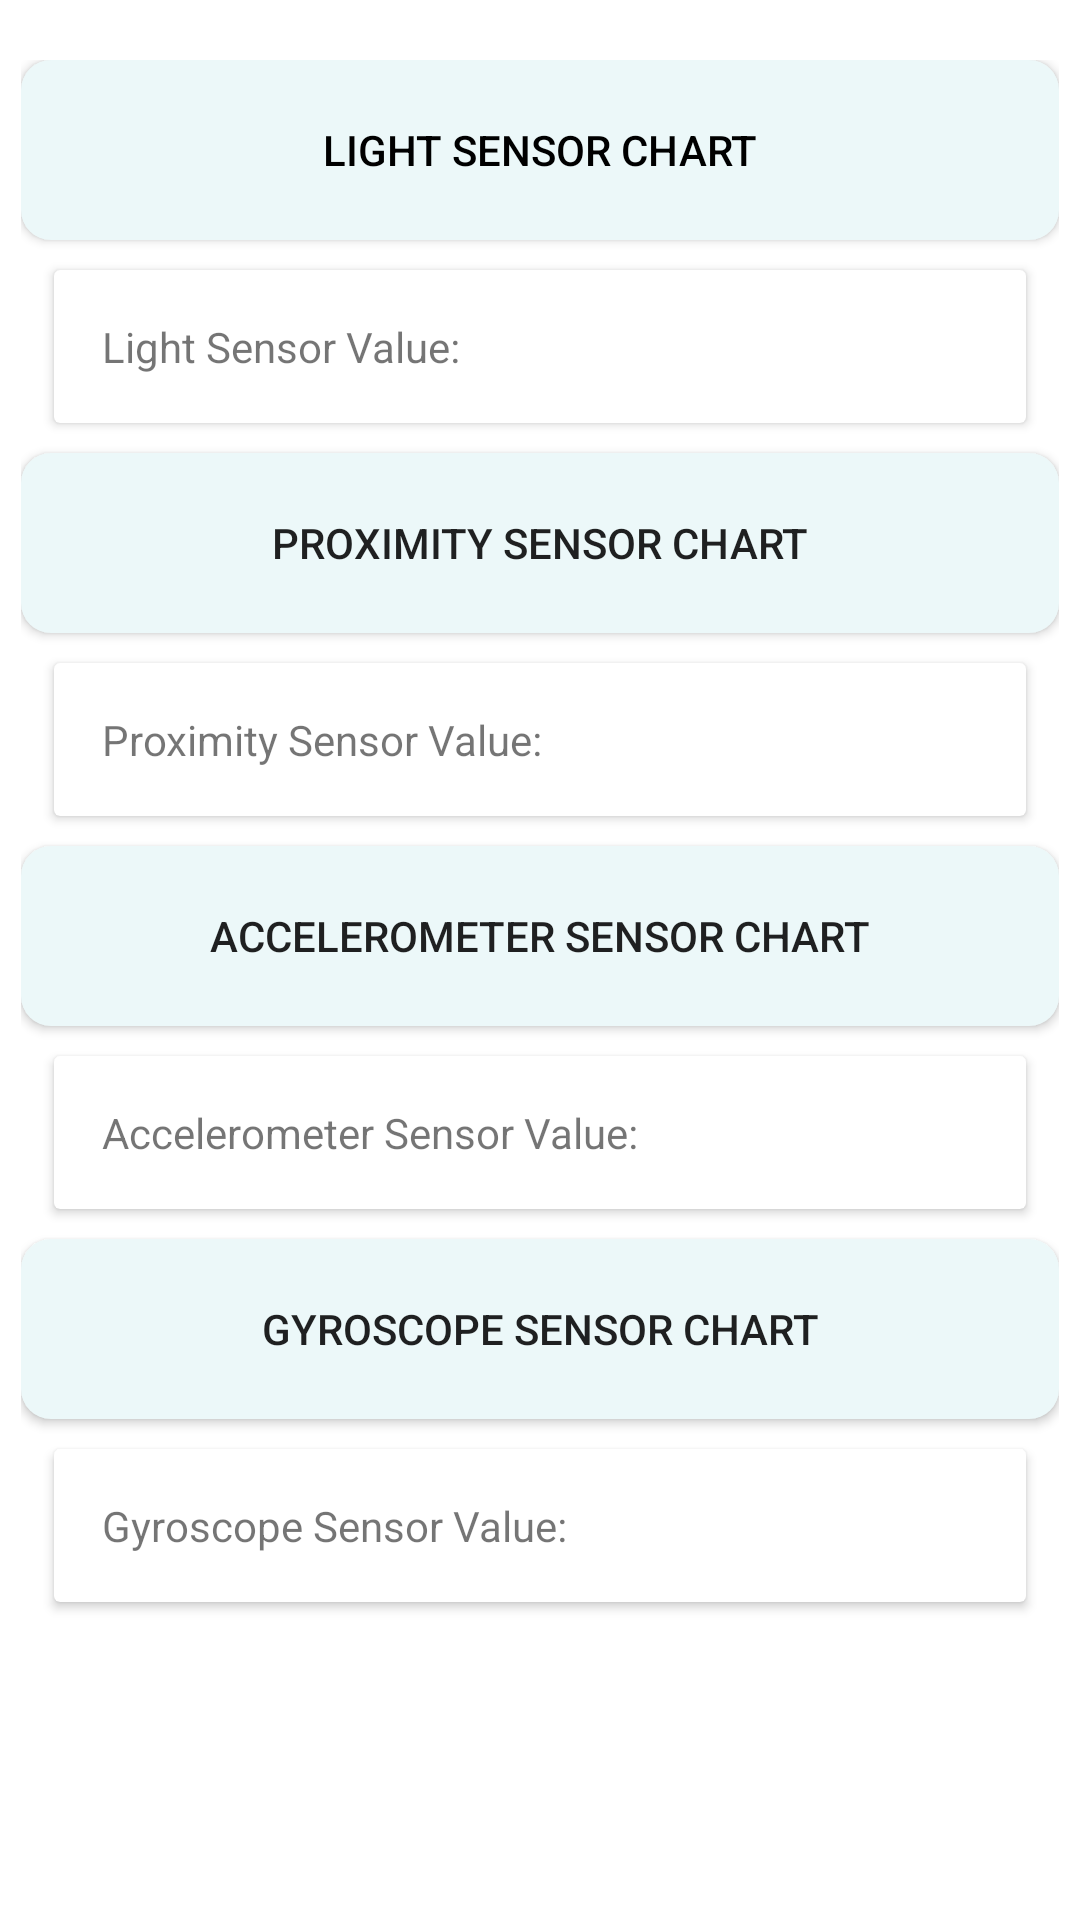

Produce the Android XML layout that renders to this screen, including the resource entries it uses.
<!-- AndroidManifest.xml: application theme Theme.Sensor_app -->
<!-- res/layout/activity_main.xml -->
<RelativeLayout xmlns:android="http://schemas.android.com/apk/res/android"
    android:layout_width="match_parent"
    android:layout_height="match_parent"
    android:background="@color/white">

    <LinearLayout
        android:id="@+id/cardContainer"
        android:layout_width="wrap_content"
        android:layout_height="561dp"
        android:layout_alignParentStart="true"
        android:layout_alignParentEnd="true"
        android:layout_marginStart="7dp"
        android:layout_marginTop="20dp"
        android:layout_marginEnd="7dp"
        android:orientation="vertical"
        android:background="@color/white">

        <Button
            android:id="@+id/lightSensorButton"
            android:layout_width="match_parent"
            android:layout_height="60dp"
            android:background="@drawable/button_background"
            android:hapticFeedbackEnabled="true"
            android:text="Light Sensor Chart"
            android:textColor="@color/black"/>

        <androidx.cardview.widget.CardView
            android:layout_width="match_parent"
            android:layout_height="wrap_content"
            android:layout_marginStart="11dp"
            android:layout_marginTop="10dp"
            android:layout_marginEnd="11dp"
            android:radius="24dp">

            <TextView
                android:id="@+id/lightSensorValue"
                android:layout_width="match_parent"
                android:layout_height="wrap_content"
                android:padding="16dp"
                android:text="Light Sensor Value: " />

        </androidx.cardview.widget.CardView>

        <Button
            android:id="@+id/proximitySensorButton"
            android:layout_width="match_parent"
            android:layout_height="60dp"
            android:layout_marginTop="10dp"
            android:background="@drawable/button_background"
            android:text="Proximity Sensor Chart" />

        <androidx.cardview.widget.CardView
            android:layout_width="match_parent"
            android:layout_height="wrap_content"
            android:layout_marginStart="11dp"
            android:layout_marginTop="10dp"
            android:layout_marginEnd="11dp"
            android:radius="24dp">

            <TextView
                android:id="@+id/proximitySensorValue"
                android:layout_width="match_parent"
                android:layout_height="wrap_content"
                android:padding="16dp"
                android:text="Proximity Sensor Value: " />

        </androidx.cardview.widget.CardView>

        <Button
            android:id="@+id/accelerometerSensorButton"
            android:layout_width="match_parent"
            android:layout_height="60dp"
            android:layout_marginTop="10dp"
            android:background="@drawable/button_background"
            android:text="Accelerometer Sensor Chart" />

        <androidx.cardview.widget.CardView
            android:layout_width="match_parent"
            android:layout_height="wrap_content"
            android:layout_marginStart="11dp"
            android:layout_marginTop="10dp"
            android:layout_marginEnd="11dp"
            android:radius="24dp">

            <TextView
                android:id="@+id/accelerometerSensorValue"
                android:layout_width="match_parent"
                android:layout_height="wrap_content"
                android:padding="16dp"
                android:text="Accelerometer Sensor Value: " />

        </androidx.cardview.widget.CardView>

        <Button
            android:id="@+id/gyroscopeSensorButton"
            android:layout_width="match_parent"
            android:layout_height="60dp"
            android:layout_marginTop="10dp"
            android:background="@drawable/button_background"
            android:text="Gyroscope Sensor Chart" />

        <androidx.cardview.widget.CardView
            android:layout_width="match_parent"
            android:layout_height="wrap_content"
            android:layout_marginStart="11dp"
            android:layout_marginTop="10dp"
            android:layout_marginEnd="11dp"
            android:radius="24dp">

            <TextView
                android:id="@+id/gyroscopeSensorValue"
                android:layout_width="match_parent"
                android:layout_height="match_parent"
                android:padding="16dp"
                android:text="Gyroscope Sensor Value: " />

        </androidx.cardview.widget.CardView>

    </LinearLayout>
</RelativeLayout>
<!-- resources referenced by this layout -->
<resources>
  <!-- drawable button_background (drawable) -->
  <shape xmlns:android="http://schemas.android.com/apk/res/android">
      <solid android:color="#ECF8F9" /> 
      <corners android:radius="10dp" />
  </shape>
  <style name="Theme.Sensor_app" parent="Base.Theme.Sensor_app" />
  <style name="Base.Theme.Sensor_app" parent="Theme.AppCompat.Light.NoActionBar">
          
          
      </style>
  <!-- not gathered from this repository: default colours our renderer supplied (Android Studio template values) -->
  <color name="black">#FF000000</color>
  <color name="white">#FFFFFFFF</color>
</resources>
